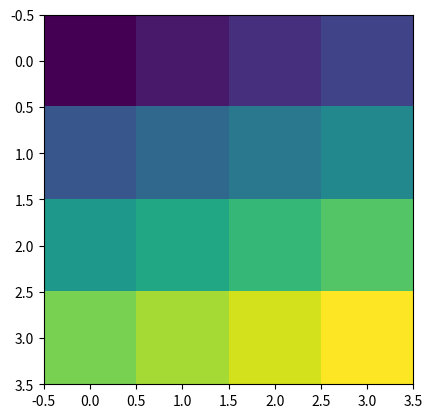

Write the Python code that produced this figure.
import numpy as np
import matplotlib.pyplot as plt

H = np.array([[1, 2, 3, 4],
          [5, 6, 7, 8],
          [9, 10, 11, 12],
          [13, 14, 15, 16]])

plt.imshow(H, interpolation='none')
plt.show()

